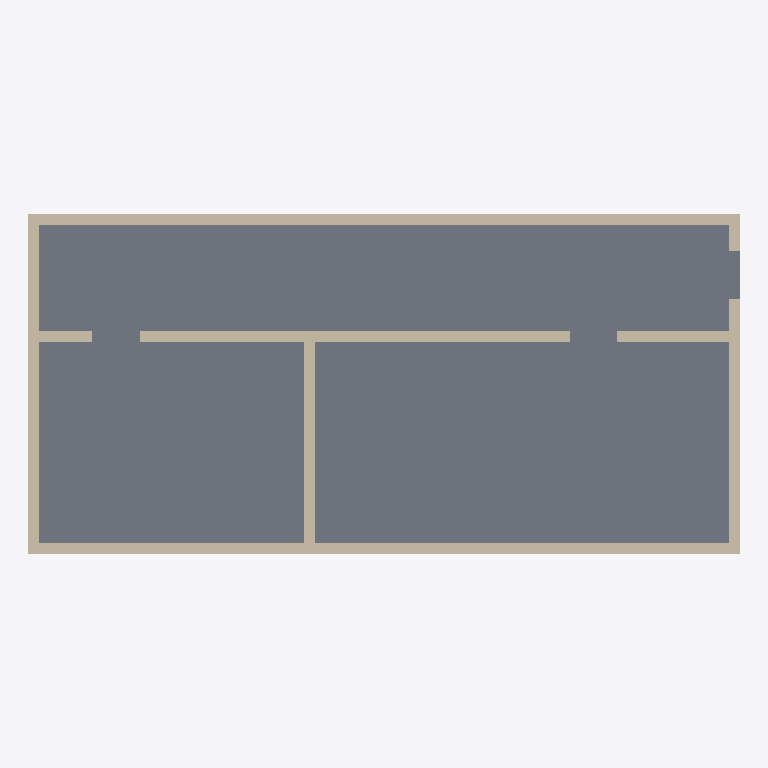
Plan cut of the same IFC building model at storey 'Ground' (level 0.00 m, cut at 1.40 m), seen from above with north up, elements coloured by IFC class: 10 walls (beige), 3 slabs (grey). Cut surfaces are drawn darker.
Extent 13.4 m × 6.4 m × 3.2 m (x, y, z). Storeys (1): Ground at 0.00 m. Elements (13): 10 IfcWall, 3 IfcSlab.

HEADER;
FILE_DESCRIPTION(('ViewDefinition [CoordinationView]'),'2;1');
FILE_NAME('','2026-04-25T22:12:32',(''),(''),'IfcOpenShell 0.8.0','IfcOpenShell 0.8.0','');
FILE_SCHEMA(('IFC4'));
ENDSEC;
DATA;
#1=IFCPROJECT('1xjaqUOaX3LQsr$GbspllR',$,$,$,$,$,$,(#8,#12),#3);
#18=IFCSITE('0Eivpn3yX7WvLbL3UwSH5L',$,'Site',$,$,$,$,$,$,$,$,$,$,$);
#19=IFCBUILDING('3R3ykKW7n6ufRlQnyj4f2r',$,'Building',$,$,$,$,$,$,$,$,$);
#20=IFCBUILDINGSTOREY($,$,'Ground',$,$,$,$,$,$,0.0);
#231=IFCSLAB('15VkMzTZP0juXeZm1CUb6r',$,$,$,$,#288,#245,$,$);
#330=IFCSLAB('2cJN0DlNn5l927LYXYF91b',$,$,$,$,#372,#344,$,$);
#140=IFCSLAB('36OJIM_2P5mvTEPn54JkO3',$,$,$,$,#159,#154,$,$);
#289=IFCWALL('2TDLMBk05B3OlvdRcavQoq',$,$,$,$,#387,#315,$,$);
#191=IFCWALL('1au1ESN6nEwxPymwG4sjG$',$,$,$,$,#273,#222,$,$);
#190=IFCWALL('1ng5CdV$rFJ9$ntaKVWyZx',$,$,$,$,#283,#223,$,$);
#73=IFCWALL('2lqh4M0yLCB8mCpfLr$LzB',$,$,$,$,#115,#104,$,$);
#116=IFCWALL('3NWt79LcbAdRu2EIBOwpRu',$,$,$,$,#134,#128,$,$);
#117=IFCWALL('3WKmIfzzr9Ig5lKBAAez$q',$,$,$,$,#139,#129,$,$);
#72=IFCWALL('0$L1J_fPb2LfhFlEUAU1HO',$,$,$,$,#110,#105,$,$);
#224=IFCWALL('3kQDm8owbC8eQWHjzkaEho',$,$,$,$,#278,#230,$,$);
#317=IFCWALL('01uklhvJX9ePJX4IZ9F2Nz',$,$,$,$,#377,#329,$,$);
#316=IFCWALL('2kfnSKKUn8xOHtpEEs_Vhe',$,$,$,$,#382,#328,$,$);
ENDSEC;
